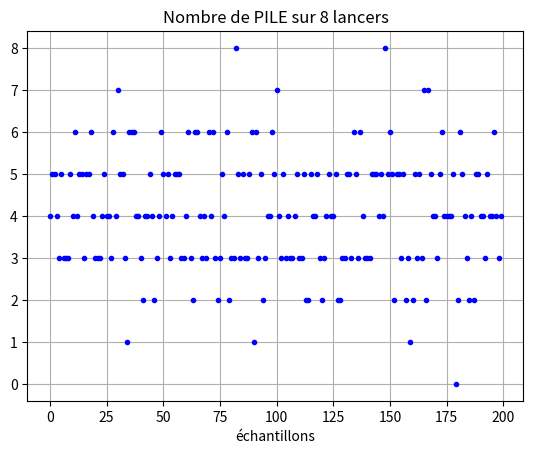

Here is the Python script that generated this plot:
from numpy import *

print(random.choice(['Pile','Face']))

from numpy import *

print(random.choice(['Pile','Face'],8))

from numpy import *

print(random.choice(['Pile','Face'],10,p=[0.2,0.8]))

from numpy import *

prélèvement = random.choice([1,0],8,p=[0.5,0.5])
print(prélèvement)
print(sum(prélèvement))

from numpy import *
from matplotlib.pyplot import *

for compteur in range(200):
     plot(compteur,sum(random.choice([0,1],8,p=[0.5,0.5])),'b.')
        
title("Nombre de PILE sur 8 lancers")
xlabel("échantillons")
yticks(range(9))
grid()
show()